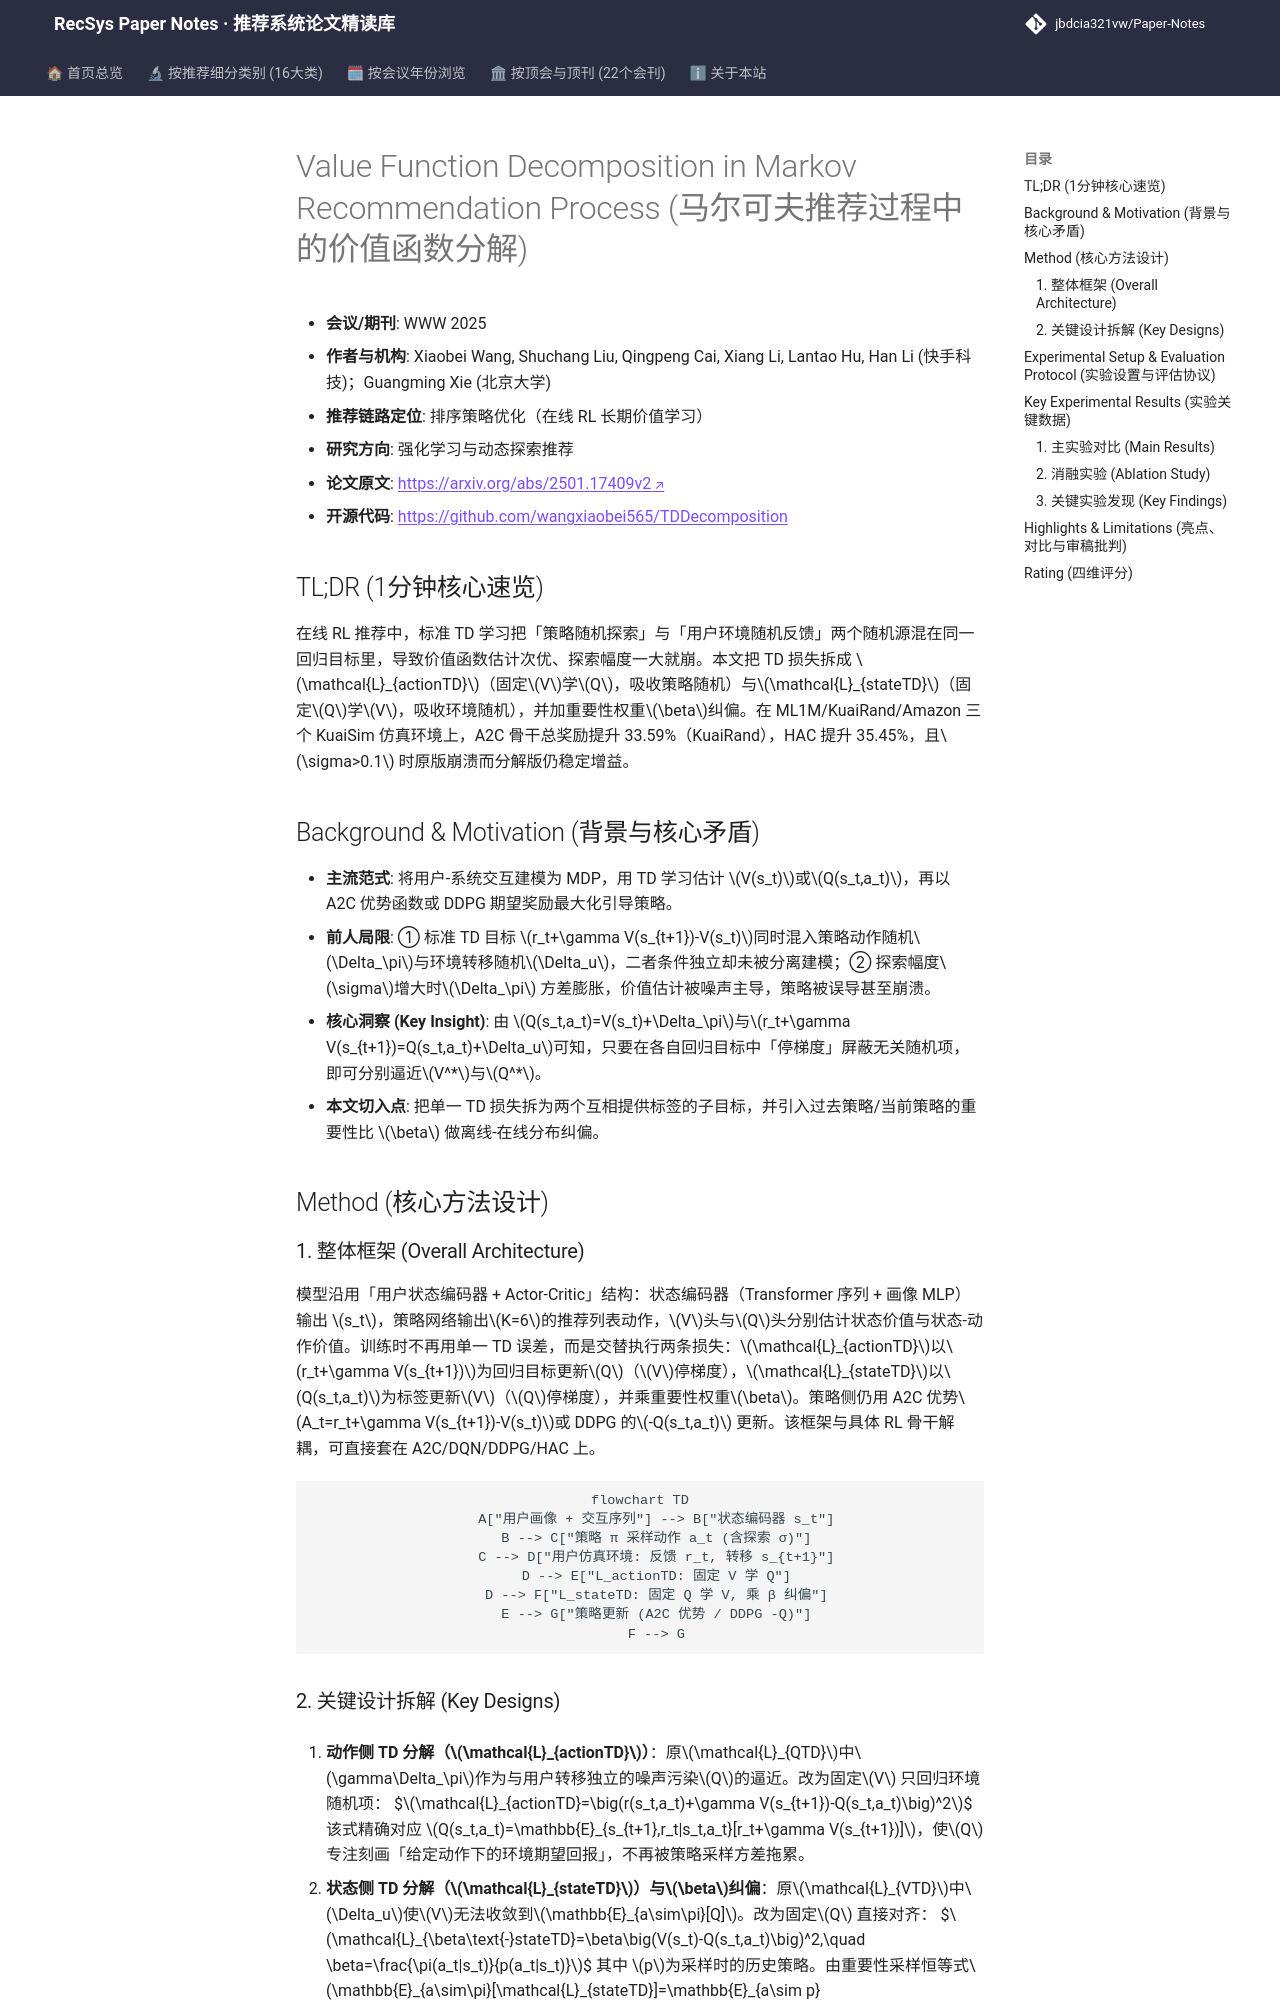

repository: jbdcia321vw/Paper-Notes · page: venues/WWW/2025/rl_bandit_rec/value_function_decomposition_in_markov_recommendation_process/index.html · generator: mkdocs

---
title: "[Paper Note] Value Function Decomposition in Markov Recommendation Process"
description: "[WWW 2025][强化学习与动态探索推荐] 将标准 TD 损失分解为策略随机与用户环境随机两个子目标，实现更快收敛、更强探索鲁棒性的长期价值估计。"
tags:
  - WWW 2025
  - 强化学习与动态探索推荐
  - 召回/排序策略优化
  - TD 分解
  - 长期价值估计
  - 动作探索鲁棒性
date: 2026-11-14
venue: WWW
year: 2025
paper_url: "https://arxiv.org/abs/2501.17409"
code_url: "https://github.com/wangxiaobei565/TDDecomposition"
categories:
  - rl_bandit_rec
---

# Value Function Decomposition in Markov Recommendation Process (马尔可夫推荐过程中的价值函数分解)

- **会议/期刊**: WWW 2025
- **作者与机构**: Xiaobei Wang, Shuchang Liu, Qingpeng Cai, Xiang Li, Lantao Hu, Han Li (快手科技)；Guangming Xie (北京大学)
- **推荐链路定位**: 排序策略优化（在线 RL 长期价值学习）
- **研究方向**: 强化学习与动态探索推荐
- **论文原文**: [https://arxiv.org/abs/2501.17409v2](https://arxiv.org/abs/2501.17409v2)
- **开源代码**: [https://github.com/wangxiaobei565/TDDecomposition](https://github.com/wangxiaobei565/TDDecomposition)

## TL;DR (1分钟核心速览)

在线 RL 推荐中，标准 TD 学习把「策略随机探索」与「用户环境随机反馈」两个随机源混在同一回归目标里，导致价值函数估计次优、探索幅度一大就崩。本文把 TD 损失拆成 $\mathcal{L}_{actionTD}$（固定$V$学$Q$，吸收策略随机）与$\mathcal{L}_{stateTD}$（固定$Q$学$V$，吸收环境随机），并加重要性权重$\beta$纠偏。在 ML1M/KuaiRand/Amazon 三个 KuaiSim 仿真环境上，A2C 骨干总奖励提升 33.59%（KuaiRand），HAC 提升 35.45%，且$\sigma>0.1$ 时原版崩溃而分解版仍稳定增益。

## Background & Motivation (背景与核心矛盾)

- **主流范式**: 将用户-系统交互建模为 MDP，用 TD 学习估计 $V(s_t)$或$Q(s_t,a_t)$，再以 A2C 优势函数或 DDPG 期望奖励最大化引导策略。
- **前人局限**: ① 标准 TD 目标 $r_t+\gamma V(s_{t+1})-V(s_t)$同时混入策略动作随机$\Delta_\pi$与环境转移随机$\Delta_u$，二者条件独立却未被分离建模；② 探索幅度$\sigma$增大时$\Delta_\pi$ 方差膨胀，价值估计被噪声主导，策略被误导甚至崩溃。
- **核心洞察 (Key Insight)**: 由 $Q(s_t,a_t)=V(s_t)+\Delta_\pi$与$r_t+\gamma V(s_{t+1})=Q(s_t,a_t)+\Delta_u$可知，只要在各自回归目标中「停梯度」屏蔽无关随机项，即可分别逼近$V^*$与$Q^*$。
- **本文切入点**: 把单一 TD 损失拆为两个互相提供标签的子目标，并引入过去策略/当前策略的重要性比 $\beta$ 做离线-在线分布纠偏。

## Method (核心方法设计)

### 1. 整体框架 (Overall Architecture)

模型沿用「用户状态编码器 + Actor-Critic」结构：状态编码器（Transformer 序列 + 画像 MLP）输出 $s_t$，策略网络输出$K=6$的推荐列表动作，$V$头与$Q$头分别估计状态价值与状态-动作价值。训练时不再用单一 TD 误差，而是交替执行两条损失：$\mathcal{L}_{actionTD}$以$r_t+\gamma V(s_{t+1})$为回归目标更新$Q$（$V$停梯度），$\mathcal{L}_{stateTD}$以$Q(s_t,a_t)$为标签更新$V$（$Q$停梯度），并乘重要性权重$\beta$。策略侧仍用 A2C 优势$A_t=r_t+\gamma V(s_{t+1})-V(s_t)$或 DDPG 的$-Q(s_t,a_t)$ 更新。该框架与具体 RL 骨干解耦，可直接套在 A2C/DQN/DDPG/HAC 上。

```mermaid
flowchart TD
    A["用户画像 + 交互序列"] --> B["状态编码器 s_t"]
    B --> C["策略 π 采样动作 a_t (含探索 σ)"]
    C --> D["用户仿真环境: 反馈 r_t, 转移 s_{t+1}"]
    D --> E["L_actionTD: 固定 V 学 Q"]
    D --> F["L_stateTD: 固定 Q 学 V, 乘 β 纠偏"]
    E --> G["策略更新 (A2C 优势 / DDPG -Q)"]
    F --> G
```
